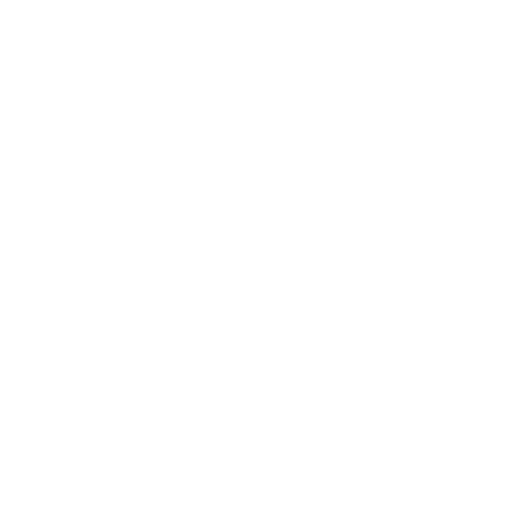
t = 0.00 s
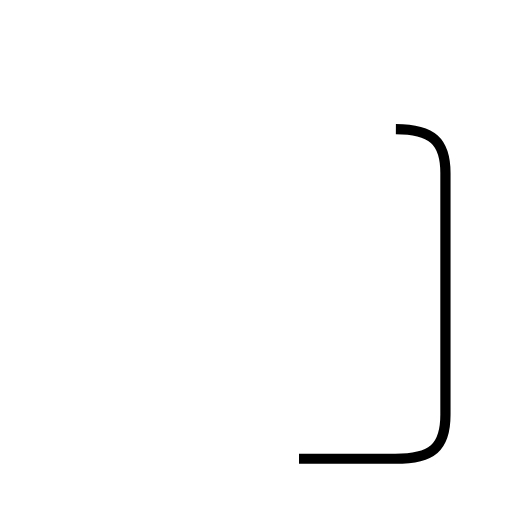
t = 1.45 s
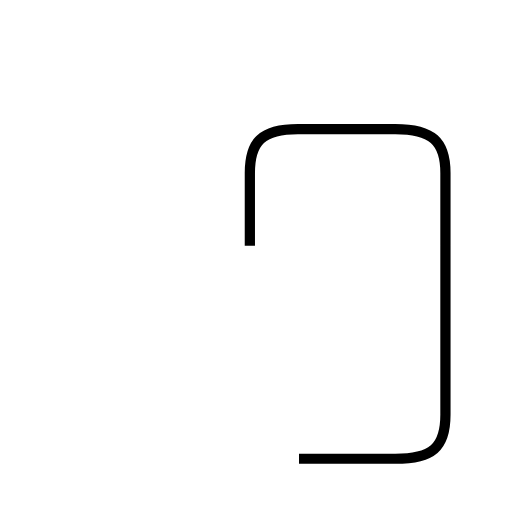
t = 2.17 s
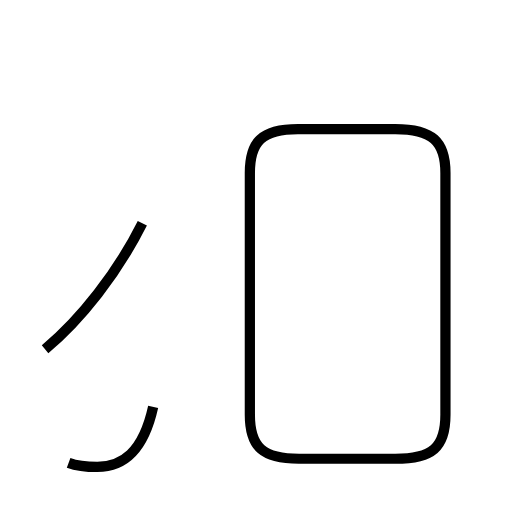
t = 3.71 s
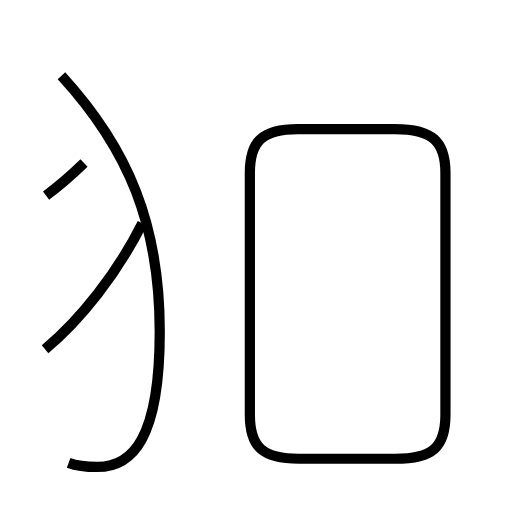
t = 4.90 s
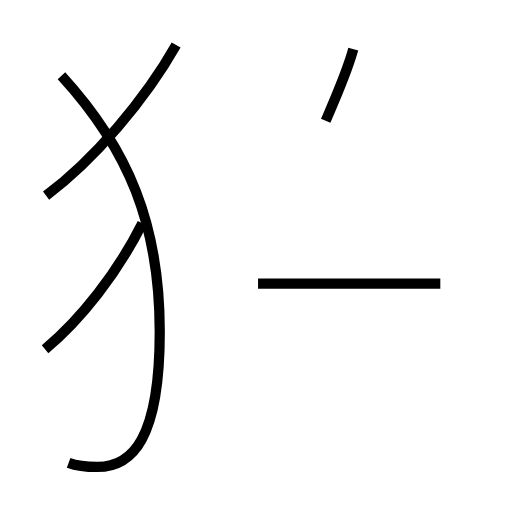
t = 6.10 s

The animated SVG that drew these frames (rendered in a browser with its animation timeline set to each time). Animation: 6 SMIL elements (animate=6); one cycle of 6.10 s.

<?xml version='1.0' encoding='utf-8'?>
<svg viewBox="0.0 -6.0 50.0 50.0" version="1.1" xmlns="http://www.w3.org/2000/svg"><rect x="-1000" y="-1000" width="2000" height="2000" stroke="white" fill="white" /><g style="fill:none;stroke:#000000;stroke-width:1"><path d="M 29.2 0.8 L 38.6 0.8 C 42.2 0.8 43.5 -0.3 43.5 -3.5 L 43.5 -27.1 C 43.5 -30.2 42.2 -31.4 38.6 -31.4 L 29.1 -31.4 C 25.6 -31.4 24.4 -30.2 24.4 -27.1 L 24.4 -3.5 C 24.4 -0.3 25.7 0.8 29.2 0.8 Z " transform="translate(0.0 38.0)" stroke-dasharray="96.34555625914705" stroke-dashoffset="96.34555625914705"><animate attributeName="stroke-dashoffset" from="96.34555625914705" to="0" dur="2.8903666877744114s" begin="0s; anim_end.end" fill="freeze" id="anim0" /></path><path d="M 4.4 -9.9 C 7.9 -12.8 11.5 -17.4 13.9 -22.2 " transform="translate(0.0 38.0)" stroke-dasharray="15.643532992187074" stroke-dashoffset="15.643532992187074"><animate attributeName="stroke-dashoffset" from="15.643532992187074" to="0" dur="0.4693059897656122s" begin="anim0.end" fill="freeze" id="anim1" /></path><path d="M 6.7 1.2 C 7.5 1.5 8.6 1.6 9.5 1.6 C 12.9 1.6 15.6 -1.1 15.6 -11.6 C 15.6 -22.0 12.6 -29.4 6.0 -36.6 " transform="translate(0.0 38.0)" stroke-dasharray="46.487210216807014" stroke-dashoffset="46.487210216807014"><animate attributeName="stroke-dashoffset" from="46.487210216807014" to="0" dur="1.3946163065042103s" begin="anim1.end" fill="freeze" id="anim2" /></path><path d="M 4.5 -24.9 C 9.2 -28.4 14.2 -34.3 17.2 -39.6 " transform="translate(0.0 38.0)" stroke-dasharray="19.547719310681202" stroke-dashoffset="19.547719310681202"><animate attributeName="stroke-dashoffset" from="19.547719310681202" to="0" dur="0.5864315793204361s" begin="anim2.end" fill="freeze" id="anim3" /></path><path d="M 43.0 -16.3 L 25.2 -16.3 " transform="translate(0.0 38.0)" stroke-dasharray="17.8" stroke-dashoffset="17.8"><animate attributeName="stroke-dashoffset" from="17.8" to="0" dur="0.534s" begin="anim3.end" fill="freeze" id="anim4" /></path><path d="M 31.8 -32.2 C 32.8 -34.5 33.9 -37.0 34.5 -39.2" transform="translate(0.0 38.0)" stroke-dasharray="7.509033969504084" stroke-dashoffset="7.509033969504084"><animate attributeName="stroke-dashoffset" from="7.509033969504084" to="0" dur="0.2252710190851225s" begin="anim4.end" fill="freeze" id="anim_end" /></path></g></svg>
